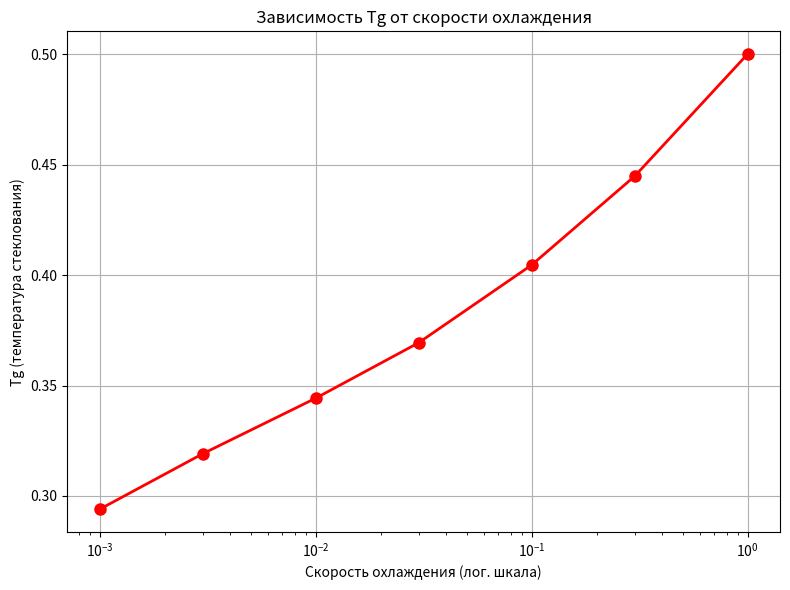

Reproduce this figure in Python.
#!/usr/bin/env python3
# -*- coding: utf-8 -*-
"""
Тест 1: Зависимость температуры стеклования Tg от скорости охлаждения.
Главный результат: чем выше скорость, тем выше Tg.
"""
import numpy as np
import matplotlib.pyplot as plt

# Константы
k_B = 1.0

def energy_ideal(config):
    return config**2

def entropy(config):
    if config <= 0 or config >= 1:
        return 0
    return -k_B * (config * np.log(config) + (1-config) * np.log(1-config))

def relaxation_time(T, Tg0=0.5, C1=10, C2=50, T0=0.01):
    if T <= T0:
        return np.inf
    if T >= Tg0 + C2:
        return 1.0
    log_shift = -C1 * (T - Tg0) / (C2 + T - Tg0)
    tau_vlf = np.exp(log_shift)
    freeze_factor = np.exp(10 * (Tg0/T - 1))
    return tau_vlf * freeze_factor

def window_glass(T, cooling_rate, tau):
    t_exp = 1.0 / cooling_rate if cooling_rate > 0 else 1e6
    return 1.0 if tau < t_exp else 0.0

def memory_term(prev_config, config, decay=0.9):
    return decay * prev_config + (1-decay) * config

def lipzik_glass(T, cooling_rate, prev_config, alpha=0.1, gamma=0.1):
    best_config = None
    best_F = np.inf
    
    for config in np.linspace(0, 1, 100):
        E = energy_ideal(config)
        S = entropy(config)
        H = memory_term(prev_config, config)
        F = E + alpha * S + gamma * H
        
        if F < best_F:
            best_F = F
            best_config = config
    
    tau = relaxation_time(T)
    W = window_glass(T, cooling_rate, tau)
    
    return best_config, W, tau

def simulate_cooling(cooling_rates, T_start=1.0, T_end=0.0, n_steps=200):
    results = []
    
    for rate in cooling_rates:
        T_values = np.linspace(T_start, T_end, n_steps)
        config = 0.3
        Tg_found = T_end
        glass_transition_detected = False
        
        for i, T in enumerate(T_values):
            config, W, tau = lipzik_glass(T, rate, config)
            
            if W == 0 and not glass_transition_detected and i > 0:
                T_prev = T_values[i-1]
                Tg_found = (T_prev + T) / 2
                glass_transition_detected = True
        
        if not glass_transition_detected:
            Tg_found = T_end
        
        results.append({'rate': rate, 'Tg': Tg_found})
    
    return results

def plot_results(results):
    plt.figure(figsize=(8, 6))
    
    rates = [r['rate'] for r in results]
    Tgs = [r['Tg'] for r in results]
    
    plt.semilogx(rates, Tgs, 'ro-', linewidth=2, markersize=8)
    plt.xlabel('Скорость охлаждения (лог. шкала)')
    plt.ylabel('Tg (температура стеклования)')
    plt.title('Зависимость Tg от скорости охлаждения')
    plt.grid(True)
    
    plt.tight_layout()
    plt.savefig('tg_vs_rate.png', dpi=150)
    plt.show()
    
    print("\n=== Tg vs cooling rate ===")
    print(f"{'Скорость':>12} {'Tg':>8}")
    print("-" * 25)
    for r in results:
        print(f"{r['rate']:12.4f} {r['Tg']:8.3f}")

if __name__ == "__main__":
    cooling_rates = [0.001, 0.003, 0.01, 0.03, 0.1, 0.3, 1.0]
    results = simulate_cooling(cooling_rates)
    plot_results(results)
